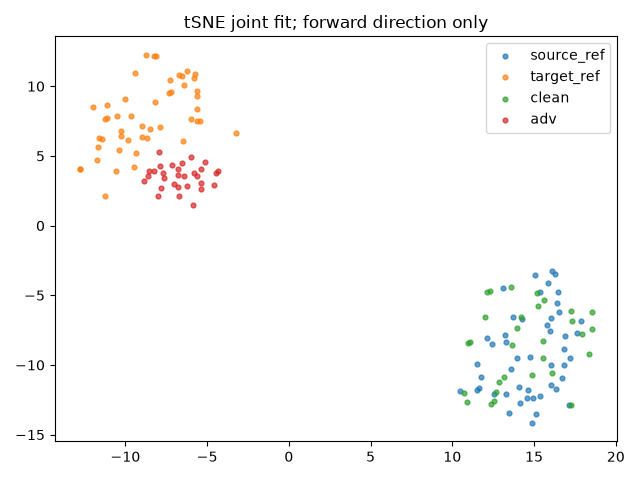

Data behind this chart, as committed beside it:
index, group, x, y
0, source_ref, 15.98, -7.526
1, source_ref, 14.26, -6.725
2, source_ref, 13.22, -7.815
3, source_ref, 13.48, -13.46
4, source_ref, 16.81, -9.981
5, source_ref, 14.14, -12.74
6, source_ref, 16.52, -6.208
7, source_ref, 15.82, -4.095
8, source_ref, 16.04, -6.661
9, source_ref, 14.77, -9.409
10, source_ref, 15.12, -13.52
11, source_ref, 13.11, -4.449
12, source_ref, 11.78, -10.83
13, source_ref, 17.64, -7.702
14, source_ref, 16.27, -3.483
15, source_ref, 13.71, -6.554
16, source_ref, 15.39, -12.2
17, source_ref, 16.37, -5.582
18, source_ref, 11.66, -11.63
19, source_ref, 16.36, -11.7
20, source_ref, 13.57, -10.25
21, source_ref, 14.55, -12.38
22, source_ref, 13.27, -8.323
23, source_ref, 17.87, -6.874
24, source_ref, 15.77, -7.151
25, source_ref, 16.84, -8.821
26, source_ref, 13.93, -9.518
27, source_ref, 14.96, -12.39
28, source_ref, 17.17, -12.84
29, source_ref, 16.05, -11.44
30, source_ref, 11.49, -11.81
31, source_ref, 16.69, -10.93
32, source_ref, 12.13, -8.052
33, source_ref, 14.63, -11.77
34, source_ref, 10.5, -11.89
35, source_ref, 12.54, -12.05
36, source_ref, 14.09, -11.61
37, source_ref, 11.53, -9.926
38, source_ref, 12.45, -8.479
39, source_ref, 16.06, -10.01
40, source_ref, 16.12, -3.224
41, source_ref, 15.36, -4.75
42, source_ref, 14.87, -14.16
43, source_ref, 17.17, -9.489
44, source_ref, 16.49, -4.735
45, source_ref, 16.88, -7.942
46, source_ref, 13.29, -12.11
47, source_ref, 15.05, -3.51
48, target_ref, -9.416, 10.93
49, target_ref, -11.23, 2.104
50, target_ref, -7.219, 9.611
51, target_ref, -8.464, 6.928
52, target_ref, -11.98, 8.513
53, target_ref, -11.75, 4.729
54, target_ref, -12.76, 4.069
55, target_ref, -6.227, 11.09
56, target_ref, -6.524, 10.74
57, target_ref, -12.75, 4.033
58, target_ref, -5.596, 7.48
59, target_ref, -6.483, 6.049
... 96 more rows
